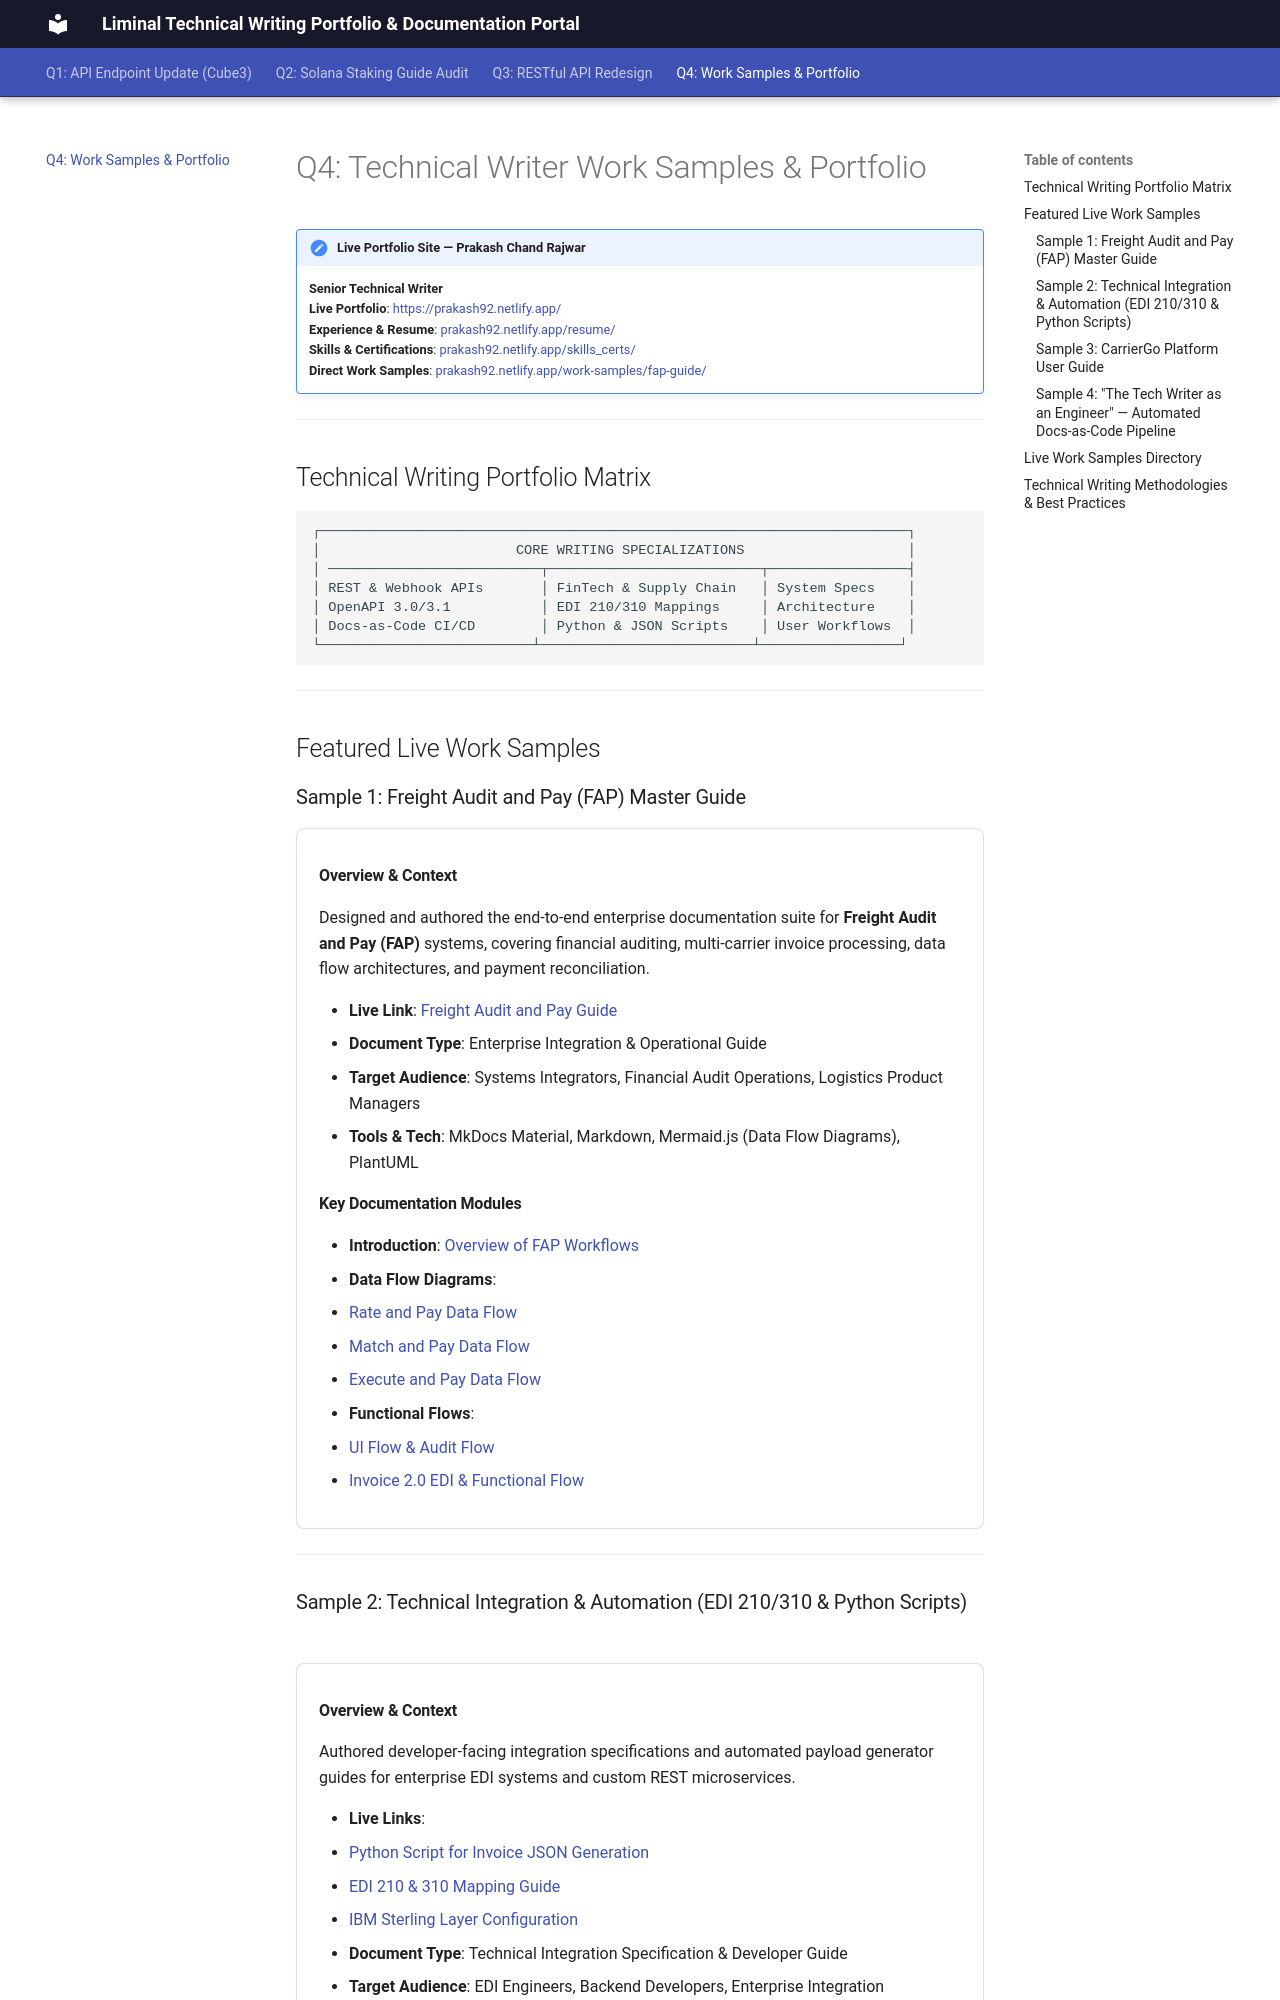

repository: Rajwar88/Assignment_LM · page: q4-portfolio-samples/index.html · generator: mkdocs

# Q4: Technical Writer Work Samples & Portfolio

!!! summary "Live Portfolio Site — Prakash Chand Rajwar"
    **Senior Technical Writer**  
    **Live Portfolio**: [https://prakash92.netlify.app/](https://prakash92.netlify.app/)  
    **Experience & Resume**: [prakash92.netlify.app/resume/](https://prakash92.netlify.app/resume/)  
    **Skills & Certifications**: [prakash92.netlify.app/skills_certs/](https://prakash92.netlify.app/skills_certs/)  
    **Direct Work Samples**: [prakash92.netlify.app/work-samples/fap-guide/](https://prakash92.netlify.app/work-samples/fap-guide/introduction_to_freight_audit_and_pay/)

---

## Technical Writing Portfolio Matrix

```
┌────────────────────────────────────────────────────────────────────────┐
│                        CORE WRITING SPECIALIZATIONS                    │
│ ──────────────────────────┬──────────────────────────┬─────────────────┤
│ REST & Webhook APIs       │ FinTech & Supply Chain   │ System Specs    │
│ OpenAPI 3.0/3.1           │ EDI 210/310 Mappings     │ Architecture    │
│ Docs-as-Code CI/CD        │ Python & JSON Scripts    │ User Workflows  │
└──────────────────────────┴──────────────────────────┴─────────────────┘
```

---

## Featured Live Work Samples

### Sample 1: Freight Audit and Pay (FAP) Master Guide

<div class="feature-card" markdown>

#### Overview & Context
Designed and authored the end-to-end enterprise documentation suite for **Freight Audit and Pay (FAP)** systems, covering financial auditing, multi-carrier invoice processing, data flow architectures, and payment reconciliation.

- **Live Link**: [Freight Audit and Pay Guide](https://prakash92.netlify.app/work-samples/fap-guide/introduction_to_freight_audit_and_pay/)
- **Document Type**: Enterprise Integration & Operational Guide
- **Target Audience**: Systems Integrators, Financial Audit Operations, Logistics Product Managers
- **Tools & Tech**: MkDocs Material, Markdown, Mermaid.js (Data Flow Diagrams), PlantUML

#### Key Documentation Modules
- **Introduction**: [Overview of FAP Workflows](https://prakash92.netlify.app/work-samples/fap-guide/introduction_to_freight_audit_and_pay/)
- **Data Flow Diagrams**:
  - [Rate and Pay Data Flow](https://prakash92.netlify.app/work-samples/fap-guide/rate_and_pay/)
  - [Match and Pay Data Flow](https://prakash92.netlify.app/work-samples/fap-guide/match_and_pay/)
  - [Execute and Pay Data Flow](https://prakash92.netlify.app/work-samples/fap-guide/execute_and_pay/)
- **Functional Flows**:
  - [UI Flow & Audit Flow](https://prakash92.netlify.app/work-samples/fap-guide/ui_flow/)
  - [Invoice 2.0 EDI & Functional Flow](https://prakash92.netlify.app/work-samples/fap-guide/invoice_2_0_edi_flow/)

</div>

---

### Sample 2: Technical Integration & Automation (EDI 210/310 & Python Scripts)

<div class="feature-card" markdown>
